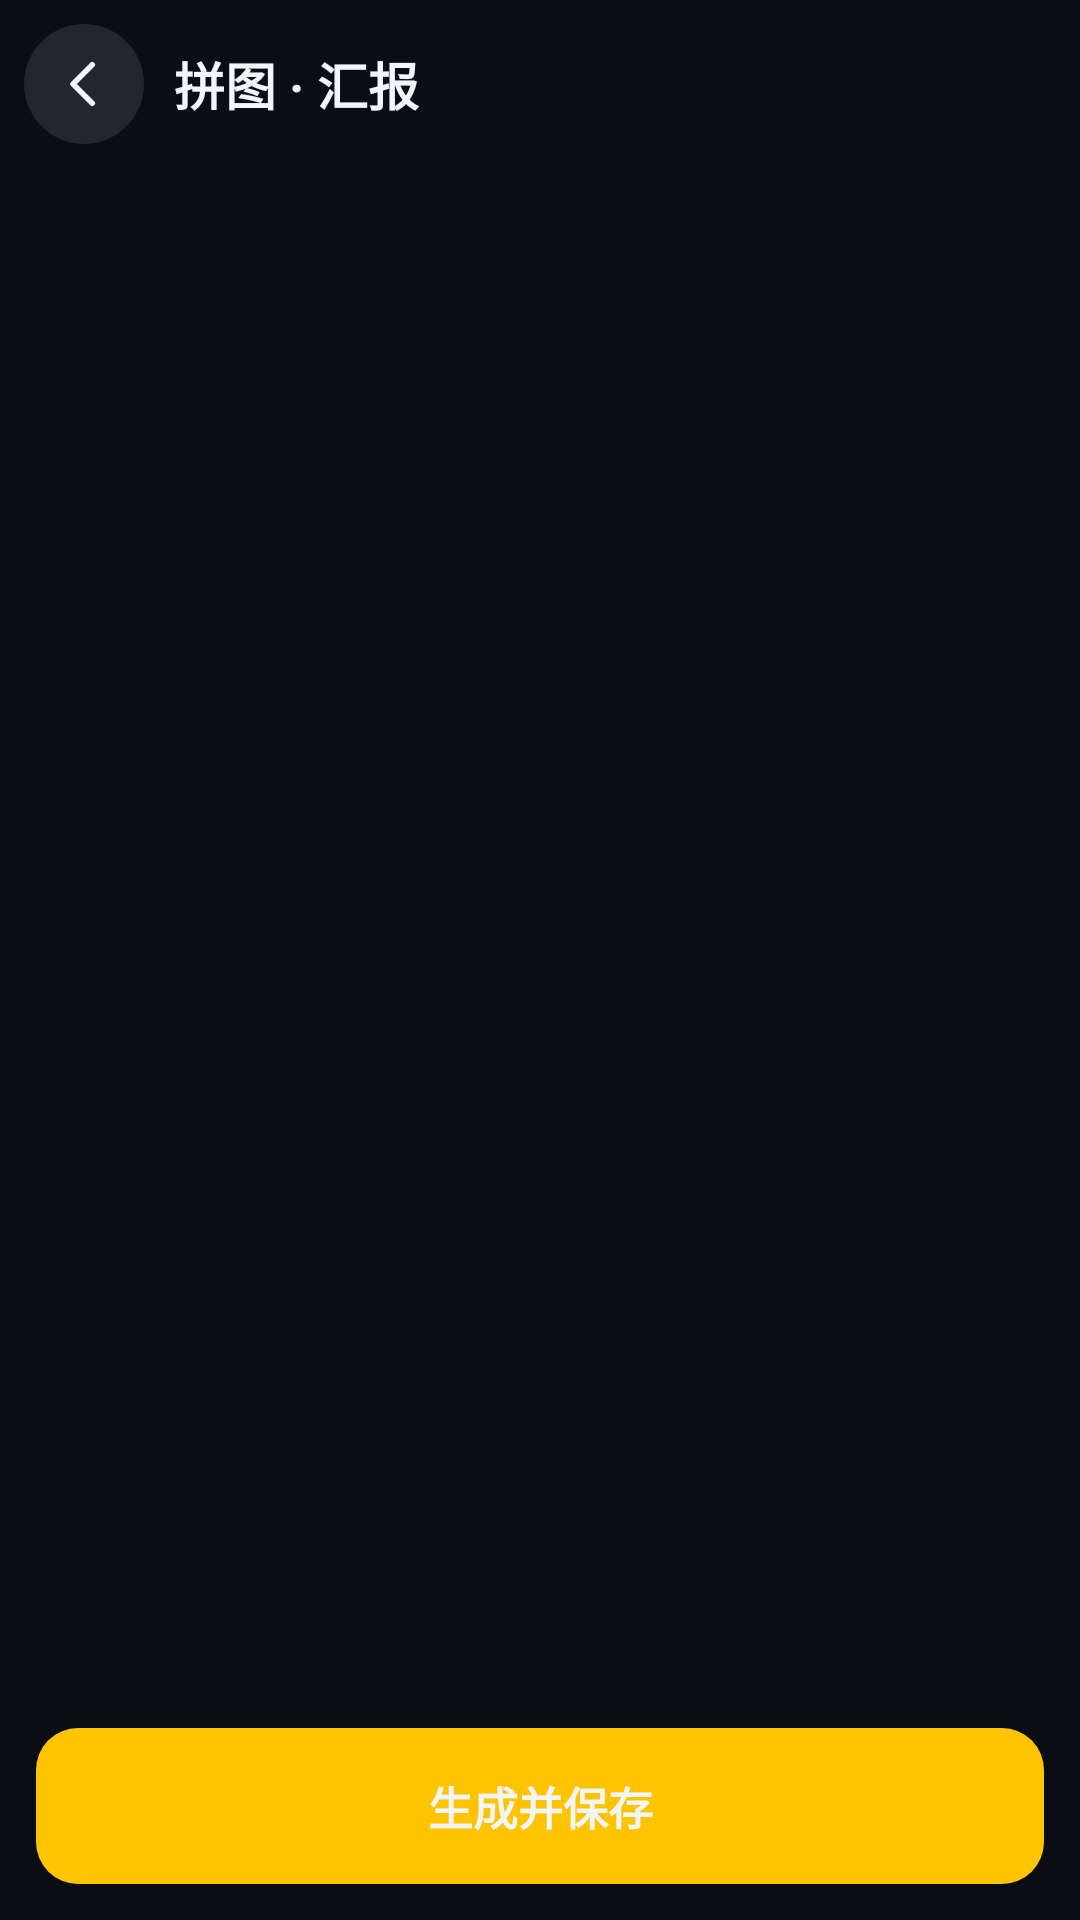

The Android layout XML behind this screen, and the referenced resources:
<!-- AndroidManifest.xml: application theme Theme.WatermarkCam -->
<!-- res/layout/activity_collage.xml -->
<?xml version="1.0" encoding="utf-8"?>
<LinearLayout xmlns:android="http://schemas.android.com/apk/res/android"
    android:layout_width="match_parent"
    android:layout_height="match_parent"
    android:background="@color/wm_bg"
    android:orientation="vertical">

    <LinearLayout
        android:layout_width="match_parent"
        android:layout_height="56dp"
        android:gravity="center_vertical"
        android:orientation="horizontal"
        android:paddingLeft="8dp"
        android:paddingRight="14dp">

        <ImageView
            android:id="@+id/btnBack"
            android:layout_width="40dp"
            android:layout_height="40dp"
            android:background="@drawable/bg_icon_btn"
            android:clickable="true"
            android:contentDescription="返回"
            android:focusable="true"
            android:padding="9dp"
            android:src="@drawable/ic_back"
            android:tint="@color/wm_text" />

        <TextView
            android:layout_width="0dp"
            android:layout_height="wrap_content"
            android:layout_marginStart="10dp"
            android:layout_weight="1"
            android:text="拼图 · 汇报"
            android:textColor="@color/wm_text"
            android:textSize="17sp"
            android:textStyle="bold" />

        <TextView
            android:id="@+id/tvSel"
            android:layout_width="wrap_content"
            android:layout_height="wrap_content"
            android:textColor="@color/wm_accent"
            android:textSize="13sp"
            android:textStyle="bold" />
    </LinearLayout>

    <HorizontalScrollView
        android:layout_width="match_parent"
        android:layout_height="wrap_content"
        android:paddingLeft="12dp"
        android:scrollbars="none">

        <LinearLayout
            android:id="@+id/modeRow"
            android:layout_width="wrap_content"
            android:layout_height="wrap_content"
            android:gravity="center_vertical"
            android:orientation="horizontal"
            android:paddingTop="6dp"
            android:paddingBottom="2dp" />
    </HorizontalScrollView>

    <HorizontalScrollView
        android:id="@+id/layoutScroll"
        android:layout_width="match_parent"
        android:layout_height="wrap_content"
        android:paddingLeft="12dp"
        android:scrollbars="none">

        <LinearLayout
            android:id="@+id/layoutRow"
            android:layout_width="wrap_content"
            android:layout_height="wrap_content"
            android:gravity="center_vertical"
            android:orientation="horizontal"
            android:paddingTop="4dp"
            android:paddingBottom="4dp" />
    </HorizontalScrollView>

    <EditText
        android:id="@+id/etTitle"
        android:layout_width="match_parent"
        android:layout_height="wrap_content"
        android:layout_marginLeft="12dp"
        android:layout_marginTop="8dp"
        android:layout_marginRight="12dp"
        android:background="@drawable/bg_edit"
        android:hint="汇报标题"
        android:inputType="text"
        android:maxLines="1"
        android:padding="12dp"
        android:textColor="@color/wm_text"
        android:textColorHint="@color/wm_text3"
        android:textSize="14sp"
        android:visibility="gone" />

    <EditText
        android:id="@+id/etNote"
        android:layout_width="match_parent"
        android:layout_height="wrap_content"
        android:layout_marginLeft="12dp"
        android:layout_marginTop="8dp"
        android:layout_marginRight="12dp"
        android:background="@drawable/bg_edit"
        android:gravity="top"
        android:hint="汇报说明（选填）：今日进度、问题与计划…"
        android:inputType="textMultiLine"
        android:minLines="2"
        android:padding="12dp"
        android:textColor="@color/wm_text"
        android:textColorHint="@color/wm_text3"
        android:textSize="14sp"
        android:visibility="gone" />

    <FrameLayout
        android:layout_width="match_parent"
        android:layout_height="0dp"
        android:layout_marginTop="8dp"
        android:layout_weight="1">

        <androidx.recyclerview.widget.RecyclerView
            android:id="@+id/grid"
            android:layout_width="match_parent"
            android:layout_height="match_parent"
            android:clipToPadding="false"
            android:padding="8dp"
            android:scrollbars="none" />

        <TextView
            android:id="@+id/tvEmpty"
            android:layout_width="wrap_content"
            android:layout_height="wrap_content"
            android:layout_gravity="center"
            android:gravity="center"
            android:lineSpacingExtra="6dp"
            android:text="还没有打卡照片\n先去拍几张，或点左上角「+」从相册选择"
            android:textColor="@color/wm_text3"
            android:textSize="13sp"
            android:visibility="gone" />

        <ProgressBar
            android:id="@+id/progress"
            android:layout_width="34dp"
            android:layout_height="34dp"
            android:layout_gravity="center"
            android:indeterminateTint="@color/wm_accent"
            android:visibility="gone" />
    </FrameLayout>

    <Button
        android:id="@+id/btnGenerate"
        android:layout_width="match_parent"
        android:layout_height="52dp"
        android:layout_marginLeft="12dp"
        android:layout_marginTop="4dp"
        android:layout_marginRight="12dp"
        android:layout_marginBottom="12dp"
        android:background="@drawable/bg_primary_btn"
        android:stateListAnimator="@null"
        android:text="生成并保存"
        android:textColor="@color/wm_text"
        android:textSize="15sp"
        android:textStyle="bold" />

</LinearLayout>
<!-- resources referenced by this layout -->
<resources>
  <color name="wm_accent">#FFC400</color>
  <color name="wm_bg">#0A0D12</color>
  <color name="wm_text">#F2F5F9</color>
  <color name="wm_text3">#5F6B7C</color>
  <!-- drawable bg_edit (drawable) -->
  <?xml version="1.0" encoding="utf-8"?>
  <shape xmlns:android="http://schemas.android.com/apk/res/android"
      android:shape="rectangle">
      <solid android:color="#1A2029" />
      <corners android:radius="12dp" />
      <stroke android:width="1dp" android:color="#2A3341" />
  </shape>
  <!-- drawable bg_icon_btn (drawable) -->
  <ripple xmlns:android="http://schemas.android.com/apk/res/android"
      android:color="#33FFFFFF">
      <item>
          <shape android:shape="oval">
              <solid android:color="#1AFFFFFF" />
          </shape>
      </item>
  </ripple>
  <!-- drawable bg_primary_btn (drawable) -->
  <?xml version="1.0" encoding="utf-8"?>
  <ripple xmlns:android="http://schemas.android.com/apk/res/android"
      android:color="#40000000">
      <item>
          <shape android:shape="rectangle">
              <corners android:radius="14dp" />
              <solid android:color="#FFC400" />
          </shape>
      </item>
  </ripple>
  <!-- drawable ic_back (drawable) -->
  <vector xmlns:android="http://schemas.android.com/apk/res/android"
      android:width="24dp" android:height="24dp"
      android:viewportWidth="24" android:viewportHeight="24">
      <path android:pathData="M15,5 L8,12 L15,19"
          android:strokeColor="#FFFFFF" android:strokeWidth="2"
          android:strokeLineCap="round" android:strokeLineJoin="round"
          android:fillColor="#00000000" />
  </vector>
  <style name="Theme.WatermarkCam" parent="Theme.AppCompat.NoActionBar">
          <item name="colorPrimary">@color/wm_accent</item>
          <item name="colorPrimaryDark">@color/wm_bg</item>
          <item name="colorAccent">@color/wm_accent</item>
          <item name="android:windowBackground">@color/wm_bg</item>
          <item name="android:statusBarColor">@android:color/transparent</item>
          <item name="android:navigationBarColor">@color/wm_bg</item>
          <item name="android:windowLightStatusBar">false</item>
          <item name="android:textColorPrimary">@color/wm_text</item>
          <item name="android:textColorSecondary">@color/wm_text2</item>
      </style>
  <color name="wm_text2">#98A4B5</color>
</resources>
